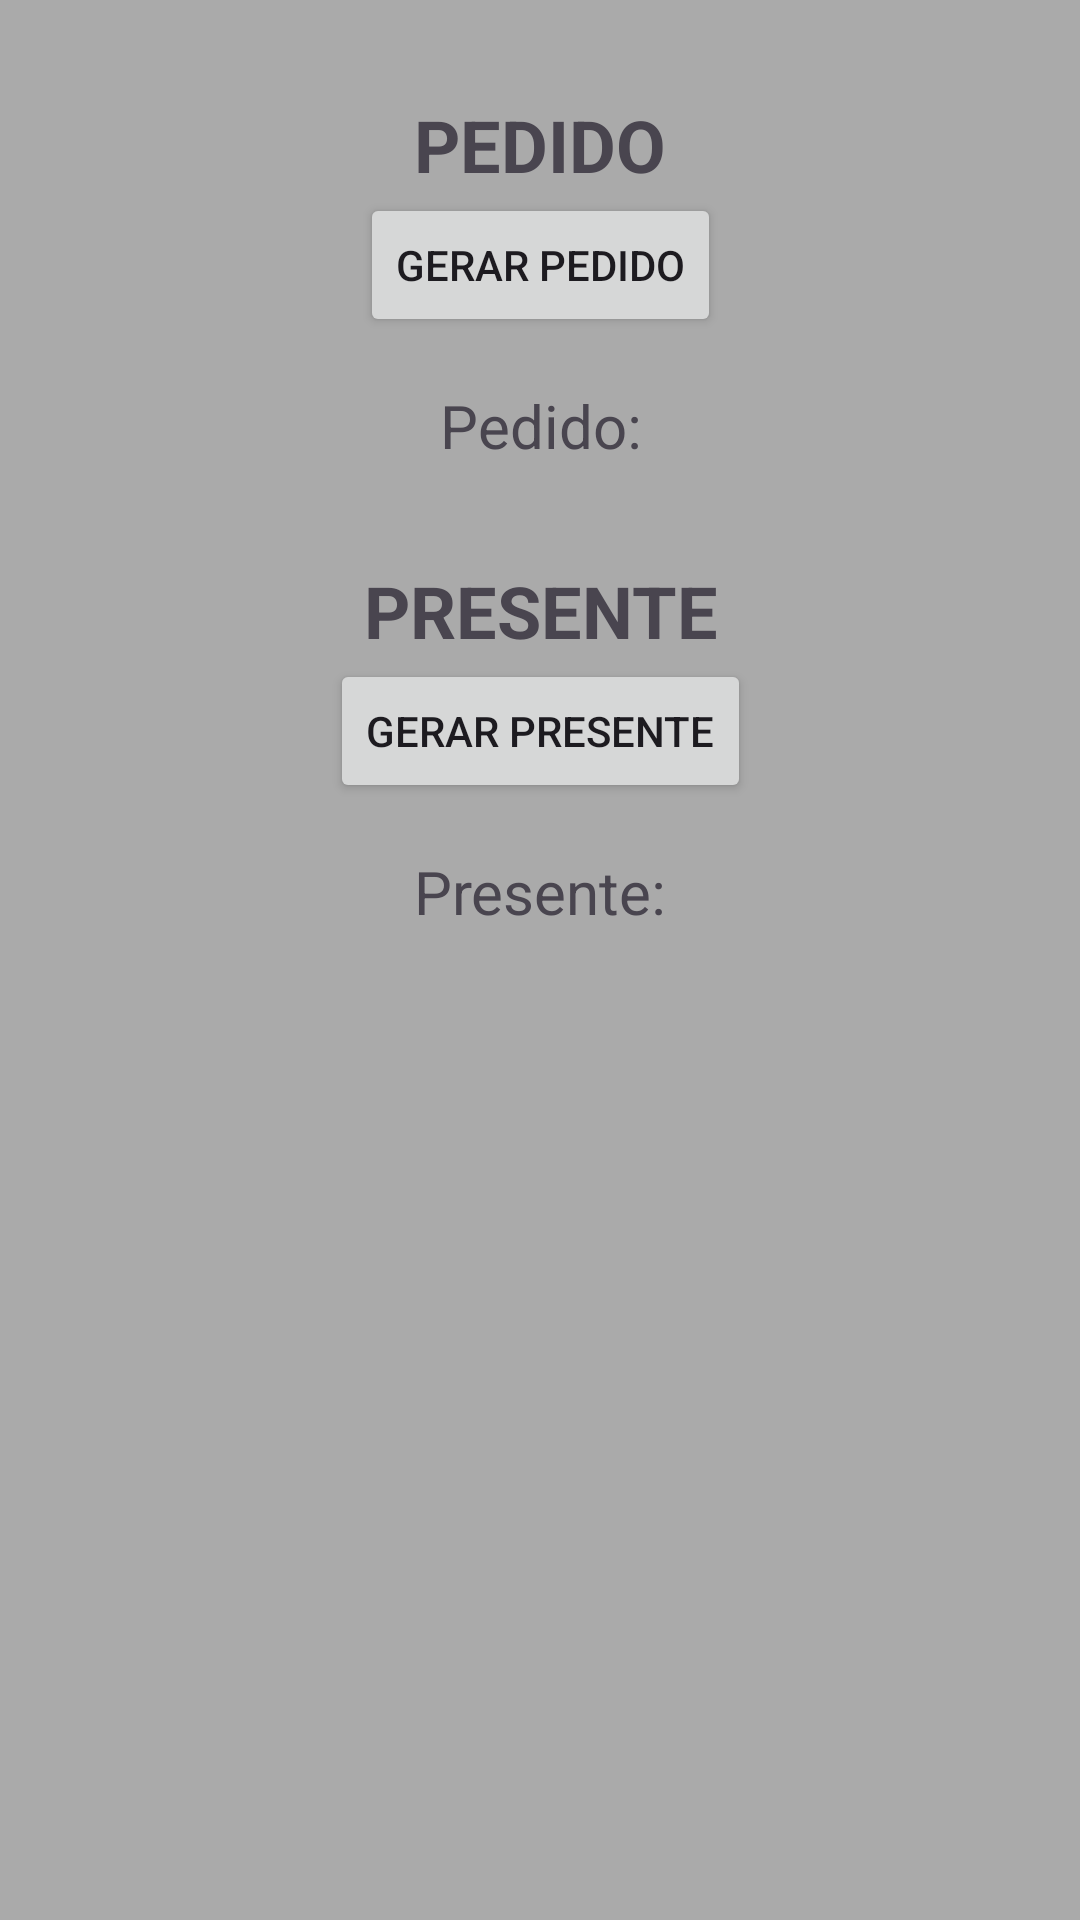

Write the Android layout XML for this screen, with the resource values it uses.
<!-- AndroidManifest.xml: application theme Theme.Projeto_giovana2 -->
<!-- res/layout/activity_main2.xml -->
<?xml version="1.0" encoding="utf-8"?>
<androidx.constraintlayout.widget.ConstraintLayout
    xmlns:android="http://schemas.android.com/apk/res/android"
    xmlns:app="http://schemas.android.com/apk/res-auto"
    android:layout_width="match_parent"
    android:layout_height="match_parent"
    android:background="@android:color/darker_gray">

    <TextView
        android:id="@+id/textTituloDesculpas"
        android:layout_width="0dp"
        android:layout_height="wrap_content"
        android:text="PEDIDO"
        android:textSize="24sp"
        android:textStyle="bold"
        android:gravity="center"
        app:layout_constraintTop_toTopOf="parent"
        app:layout_constraintStart_toStartOf="parent"
        app:layout_constraintEnd_toEndOf="parent"
        android:paddingTop="32dp"/>

    <Button
        android:id="@+id/btnDesculpas"
        android:layout_width="wrap_content"
        android:layout_height="wrap_content"
        android:text="GERAR PEDIDO"
        app:layout_constraintTop_toBottomOf="@id/textTituloDesculpas"
        app:layout_constraintStart_toStartOf="parent"
        app:layout_constraintEnd_toEndOf="parent" />

    <TextView
        android:id="@+id/textViewDesculpas2"
        android:layout_width="0dp"
        android:layout_height="wrap_content"
        android:text="Pedido:"
        android:textSize="20sp"
        android:gravity="center"
        app:layout_constraintTop_toBottomOf="@id/btnDesculpas"
        app:layout_constraintStart_toStartOf="parent"
        app:layout_constraintEnd_toEndOf="parent"
        android:padding="16dp" />

    <TextView
        android:id="@+id/textTituloPresente"
        android:layout_width="0dp"
        android:layout_height="wrap_content"
        android:text="PRESENTE"
        android:textSize="24sp"
        android:textStyle="bold"
        android:gravity="center"
        app:layout_constraintTop_toBottomOf="@id/textViewDesculpas2"
        app:layout_constraintStart_toStartOf="parent"
        app:layout_constraintEnd_toEndOf="parent"
        android:paddingTop="16dp"/>

    <Button
        android:id="@+id/btnPresente"
        android:layout_width="wrap_content"
        android:layout_height="wrap_content"
        android:text="GERAR PRESENTE"
        app:layout_constraintTop_toBottomOf="@id/textTituloPresente"
        app:layout_constraintStart_toStartOf="parent"
        app:layout_constraintEnd_toEndOf="parent" />

    <TextView
        android:id="@+id/textviewPresente2"
        android:layout_width="0dp"
        android:layout_height="wrap_content"
        android:text="Presente:"
        android:textSize="20sp"
        android:gravity="center"
        android:padding="16dp"
        app:layout_constraintTop_toBottomOf="@id/btnPresente"
        app:layout_constraintStart_toStartOf="parent"
        app:layout_constraintEnd_toEndOf="parent" />

</androidx.constraintlayout.widget.ConstraintLayout>
<!-- resources referenced by this layout -->
<resources>
  <style name="Theme.Projeto_giovana2" parent="Base.Theme.Projeto_giovana2" />
  <style name="Base.Theme.Projeto_giovana2" parent="Theme.Material3.DayNight.NoActionBar">
          
          
      </style>
</resources>
